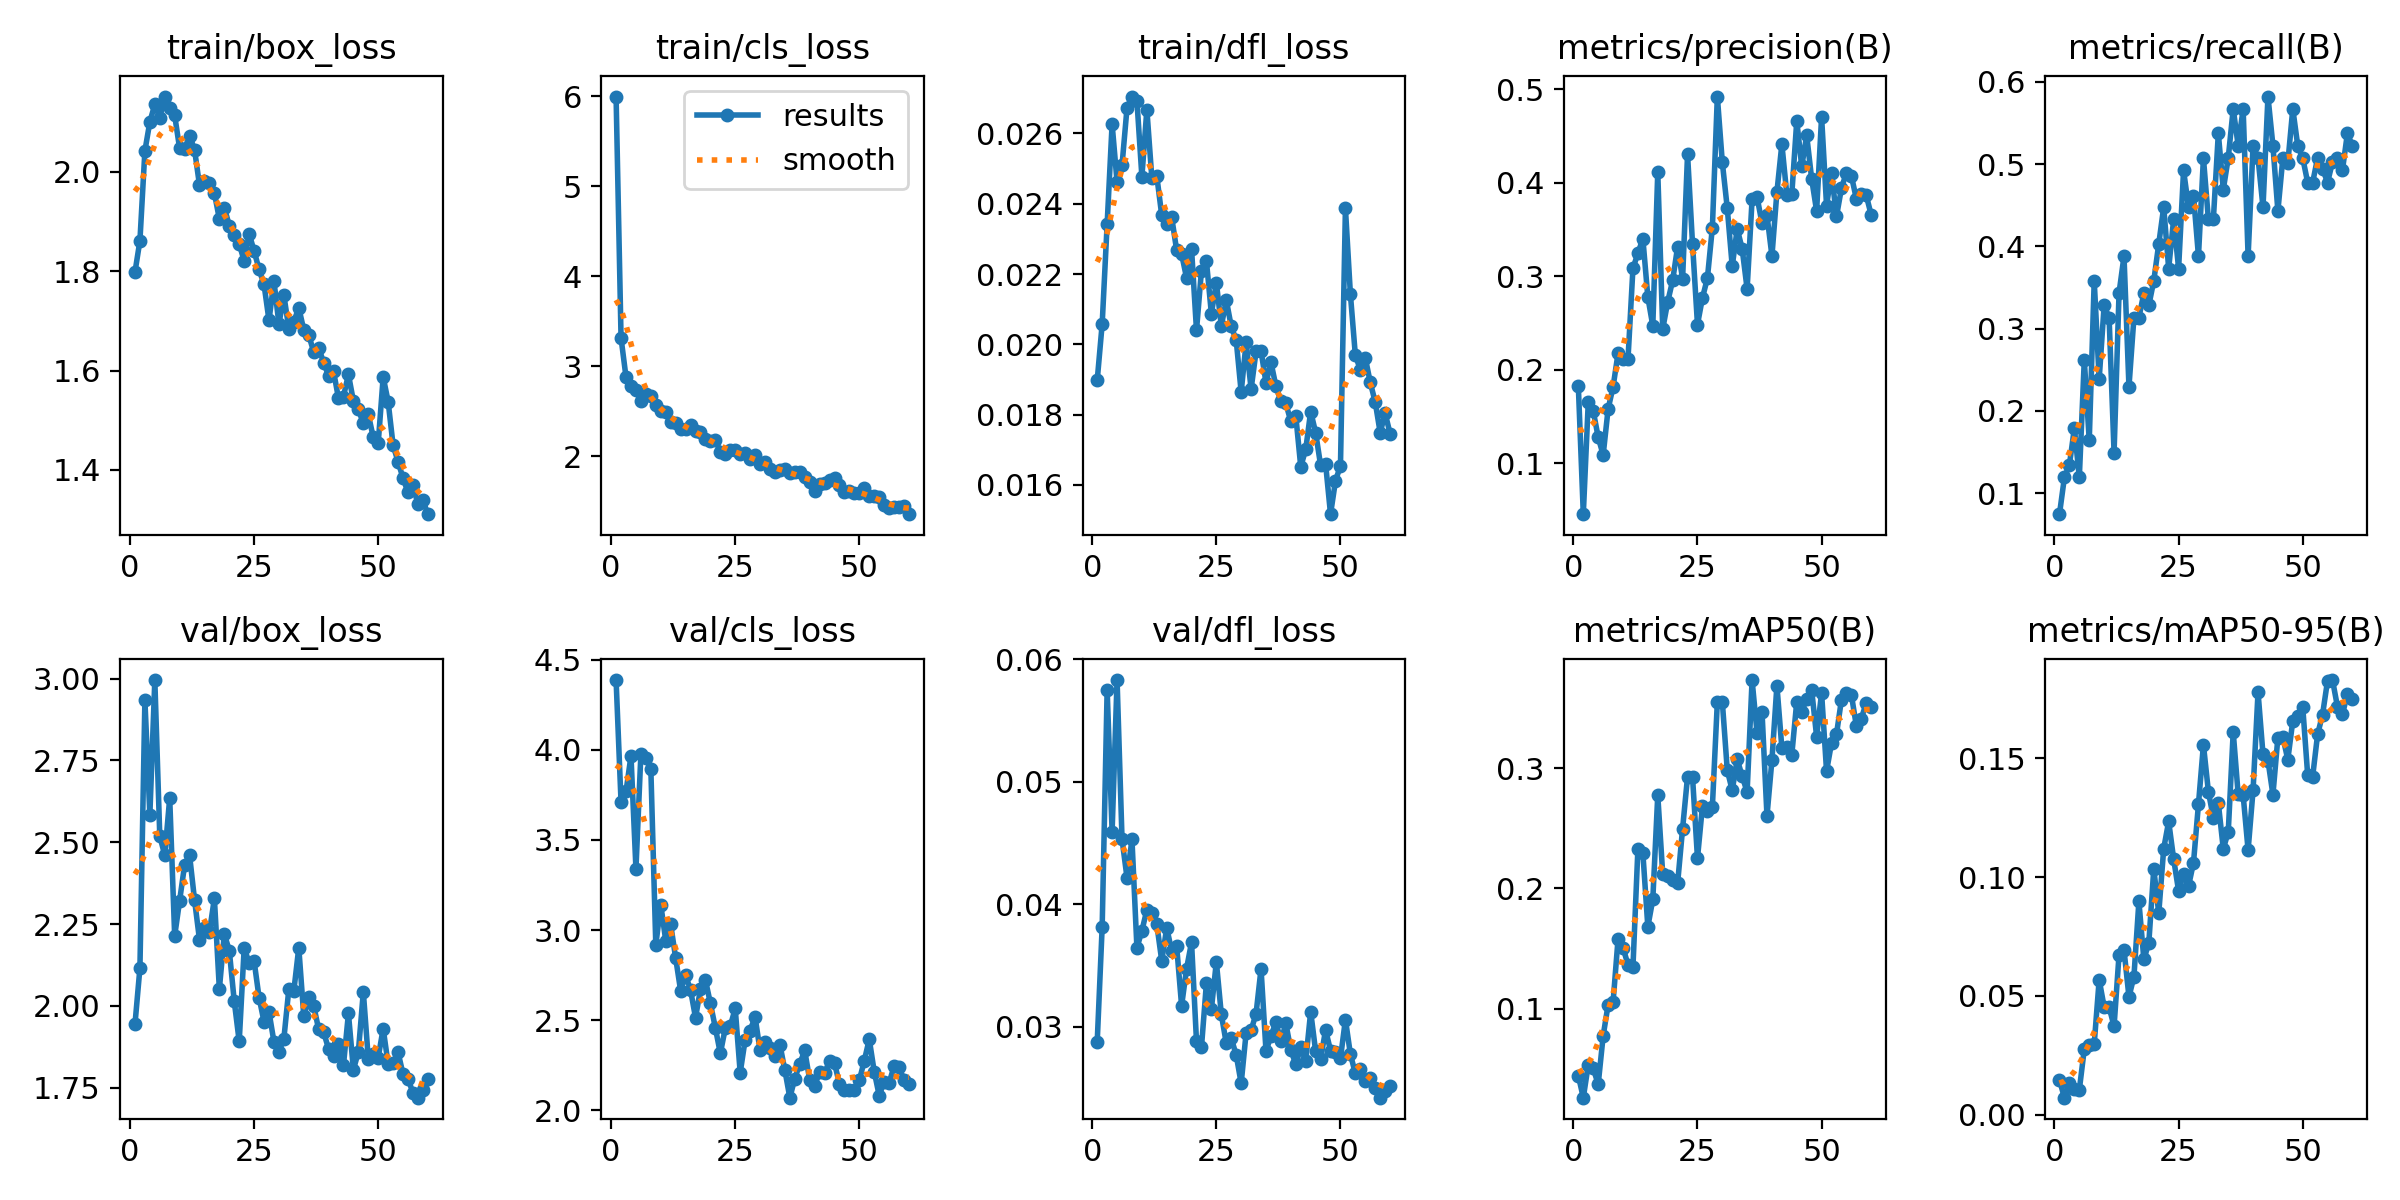

The table this chart was drawn from, first rows:
epoch, time, train/box_loss, train/cls_loss, train/dfl_loss, metrics/precision(B), metrics/recall(B), metrics/mAP50(B), metrics/mAP50-95(B), val/box_loss, val/cls_loss, val/dfl_loss, lr/pg0, lr/pg1, lr/pg2
1, 43.9, 1.798, 5.997, 0.01898, 0.1822, 0.07463, 0.04419, 0.01459, 1.943, 4.388, 0.0288, 0.00046, 0.00046, 0.00046
2, 61.62, 1.861, 3.312, 0.02058, 0.04535, 0.1194, 0.0259, 0.00713, 2.116, 3.71, 0.03818, 0.0009245, 0.0009245, 0.0009245
3, 79.47, 2.042, 2.877, 0.02342, 0.1652, 0.1343, 0.05314, 0.01314, 2.935, 3.769, 0.05754, 0.001373, 0.001373, 0.001373
4, 98, 2.1, 2.773, 0.02627, 0.1557, 0.1791, 0.05027, 0.01084, 2.584, 3.967, 0.04595, 0.001806, 0.001806, 0.001806
5, 117.3, 2.136, 2.732, 0.02462, 0.1276, 0.1194, 0.03701, 0.01041, 2.996, 3.339, 0.05832, 0.001868, 0.001868, 0.001868
6, 138, 2.108, 2.617, 0.0251, 0.1087, 0.2621, 0.07731, 0.02758, 2.519, 3.98, 0.04532, 0.001835, 0.001835, 0.001835
7, 157.5, 2.151, 2.694, 0.02672, 0.1579, 0.1642, 0.1033, 0.02934, 2.46, 3.953, 0.04219, 0.001802, 0.001802, 0.001802
8, 181.9, 2.128, 2.669, 0.02705, 0.1815, 0.3582, 0.1055, 0.02976, 2.635, 3.895, 0.04531, 0.001769, 0.001769, 0.001769
9, 203.7, 2.113, 2.571, 0.02693, 0.2175, 0.2388, 0.1579, 0.05681, 2.214, 2.917, 0.03646, 0.001736, 0.001736, 0.001736
10, 223.8, 2.047, 2.497, 0.02477, 0.2114, 0.3284, 0.1508, 0.04529, 2.322, 3.141, 0.03785, 0.001703, 0.001703, 0.001703
11, 244.2, 2.046, 2.495, 0.02668, 0.211, 0.3134, 0.1364, 0.04525, 2.43, 2.942, 0.03956, 0.00167, 0.00167, 0.00167
12, 263.4, 2.073, 2.381, 0.02474, 0.3083, 0.1492, 0.1345, 0.0372, 2.46, 3.031, 0.03929, 0.001637, 0.001637, 0.001637
13, 282.7, 2.044, 2.367, 0.02479, 0.3244, 0.3433, 0.233, 0.0673, 2.324, 2.844, 0.03838, 0.001604, 0.001604, 0.001604
14, 302.7, 1.973, 2.297, 0.02367, 0.34, 0.3881, 0.2293, 0.06942, 2.202, 2.663, 0.0354, 0.001571, 0.001571, 0.001571
15, 322.7, 1.981, 2.304, 0.02343, 0.2776, 0.2294, 0.1681, 0.04956, 2.238, 2.748, 0.03809, 0.001538, 0.001538, 0.001538
16, 341.9, 1.977, 2.349, 0.02362, 0.2467, 0.3134, 0.1908, 0.0581, 2.226, 2.667, 0.03622, 0.001505, 0.001505, 0.001505
17, 361.1, 1.957, 2.274, 0.02268, 0.4113, 0.3134, 0.2776, 0.08974, 2.328, 2.513, 0.03661, 0.001472, 0.001472, 0.001472
18, 384.8, 1.905, 2.264, 0.02257, 0.2435, 0.3433, 0.2116, 0.06534, 2.051, 2.672, 0.03173, 0.001439, 0.001439, 0.001439
19, 404.2, 1.928, 2.19, 0.02189, 0.2724, 0.3284, 0.2103, 0.07229, 2.219, 2.723, 0.03476, 0.001406, 0.001406, 0.001406
20, 423.7, 1.892, 2.167, 0.02272, 0.2954, 0.3582, 0.2074, 0.1035, 2.169, 2.592, 0.03692, 0.001373, 0.001373, 0.001373
21, 445.8, 1.872, 2.178, 0.0204, 0.3314, 0.403, 0.2043, 0.08472, 2.014, 2.456, 0.02882, 0.00134, 0.00134, 0.00134
22, 465.2, 1.854, 2.049, 0.0221, 0.2969, 0.4478, 0.2497, 0.112, 1.891, 2.315, 0.02835, 0.001307, 0.001307, 0.001307
23, 487, 1.821, 2.018, 0.02237, 0.4303, 0.3731, 0.293, 0.1234, 2.177, 2.455, 0.03359, 0.001274, 0.001274, 0.001274
24, 506.9, 1.875, 2.068, 0.02087, 0.3344, 0.4328, 0.2929, 0.1076, 2.132, 2.466, 0.03146, 0.001241, 0.001241, 0.001241
25, 526.2, 1.841, 2.071, 0.02176, 0.2482, 0.3731, 0.2251, 0.09413, 2.137, 2.564, 0.03532, 0.001208, 0.001208, 0.001208
26, 546.3, 1.803, 2.027, 0.02052, 0.2766, 0.4925, 0.2685, 0.1014, 2.025, 2.207, 0.03103, 0.001175, 0.001175, 0.001175
27, 566, 1.773, 2.033, 0.02126, 0.2979, 0.4478, 0.2644, 0.09619, 1.951, 2.391, 0.02866, 0.001142, 0.001142, 0.001142
28, 585.3, 1.701, 1.964, 0.02051, 0.3518, 0.4618, 0.2678, 0.1061, 1.982, 2.442, 0.02908, 0.001109, 0.001109, 0.001109
29, 604.7, 1.78, 2.015, 0.02012, 0.492, 0.3881, 0.355, 0.1307, 1.89, 2.517, 0.02771, 0.001076, 0.001076, 0.001076
30, 625.1, 1.693, 1.909, 0.01864, 0.4218, 0.5075, 0.3554, 0.1557, 1.86, 2.331, 0.0254, 0.001043, 0.001043, 0.001043
31, 646.6, 1.752, 1.936, 0.02006, 0.3726, 0.4328, 0.2984, 0.136, 1.9, 2.378, 0.02954, 0.00101, 0.00101, 0.00101
32, 666.2, 1.684, 1.853, 0.01873, 0.3104, 0.4328, 0.2815, 0.1249, 2.052, 2.347, 0.02973, 0.000977, 0.000977, 0.000977
33, 686, 1.699, 1.817, 0.0198, 0.3505, 0.5373, 0.3074, 0.1311, 2.046, 2.301, 0.03109, 0.000944, 0.000944, 0.000944
34, 705, 1.726, 1.848, 0.01981, 0.3293, 0.469, 0.2934, 0.1119, 2.178, 2.364, 0.03475, 0.000911, 0.000911, 0.000911
35, 724.1, 1.682, 1.853, 0.01891, 0.2862, 0.5075, 0.2802, 0.119, 1.97, 2.221, 0.02804, 0.000878, 0.000878, 0.000878
36, 743.5, 1.672, 1.809, 0.01949, 0.3819, 0.5672, 0.3733, 0.1611, 2.026, 2.069, 0.02926, 0.000845, 0.000845, 0.000845
37, 767.8, 1.638, 1.823, 0.01881, 0.3847, 0.5224, 0.3295, 0.1348, 2.001, 2.175, 0.0304, 0.000812, 0.000812, 0.000812
38, 787.7, 1.646, 1.819, 0.01839, 0.3563, 0.5672, 0.347, 0.1345, 1.928, 2.257, 0.02883, 0.000779, 0.000779, 0.000779
39, 807.4, 1.616, 1.769, 0.01832, 0.3649, 0.3881, 0.2602, 0.1114, 1.92, 2.331, 0.03029, 0.000746, 0.000746, 0.000746
40, 826.5, 1.59, 1.708, 0.01781, 0.3215, 0.5224, 0.3069, 0.1366, 1.869, 2.167, 0.02812, 0.000713, 0.000713, 0.000713
41, 845.6, 1.599, 1.615, 0.01797, 0.3898, 0.5075, 0.3687, 0.1779, 1.847, 2.134, 0.02696, 0.00068, 0.00068, 0.00068
42, 870.5, 1.544, 1.691, 0.01652, 0.4411, 0.4476, 0.3168, 0.1517, 1.884, 2.212, 0.02833, 0.000647, 0.000647, 0.000647
43, 895.4, 1.548, 1.696, 0.01701, 0.3871, 0.5821, 0.3176, 0.1491, 1.819, 2.203, 0.0272, 0.000614, 0.000614, 0.000614
44, 919.6, 1.592, 1.732, 0.01809, 0.3876, 0.5224, 0.3112, 0.1347, 1.977, 2.274, 0.03125, 0.000581, 0.000581, 0.000581
45, 939.7, 1.539, 1.754, 0.01749, 0.466, 0.443, 0.3554, 0.1588, 1.805, 2.26, 0.02802, 0.000548, 0.000548, 0.000548
46, 959, 1.522, 1.683, 0.01656, 0.4173, 0.5075, 0.3468, 0.159, 1.859, 2.145, 0.02737, 0.000515, 0.000515, 0.000515
47, 978.2, 1.494, 1.595, 0.01661, 0.4504, 0.5015, 0.358, 0.1494, 2.042, 2.11, 0.02976, 0.000482, 0.000482, 0.000482
48, 1006, 1.512, 1.615, 0.01517, 0.4039, 0.5672, 0.3652, 0.1658, 1.839, 2.111, 0.02807, 0.000449, 0.000449, 0.000449
49, 1026, 1.466, 1.593, 0.01612, 0.3696, 0.5224, 0.3262, 0.1679, 1.854, 2.111, 0.02795, 0.000416, 0.000416, 0.000416
50, 1046, 1.454, 1.587, 0.01655, 0.4703, 0.5075, 0.3627, 0.1718, 1.842, 2.165, 0.02744, 0.000383, 0.000383, 0.000383
51, 1066, 1.587, 1.642, 0.02387, 0.3754, 0.4776, 0.2975, 0.143, 1.931, 2.275, 0.03061, 0.00035, 0.00035, 0.00035
52, 1090, 1.537, 1.559, 0.02143, 0.4105, 0.4776, 0.3209, 0.1422, 1.822, 2.393, 0.02778, 0.000317, 0.000317, 0.000317
53, 1114, 1.45, 1.553, 0.01969, 0.3638, 0.5075, 0.3282, 0.1601, 1.826, 2.214, 0.02621, 0.000284, 0.000284, 0.000284
54, 1134, 1.417, 1.547, 0.01928, 0.3938, 0.4946, 0.357, 0.1684, 1.858, 2.081, 0.02658, 0.000251, 0.000251, 0.000251
55, 1153, 1.383, 1.45, 0.01962, 0.4107, 0.4776, 0.3624, 0.1827, 1.791, 2.158, 0.02556, 0.000218, 0.000218, 0.000218
56, 1178, 1.355, 1.427, 0.01892, 0.4073, 0.5025, 0.3611, 0.183, 1.777, 2.152, 0.02585, 0.000185, 0.000185, 0.000185
57, 1226, 1.37, 1.43, 0.01836, 0.3827, 0.5075, 0.3352, 0.1717, 1.734, 2.243, 0.02506, 0.000152, 0.000152, 0.000152
58, 1258, 1.331, 1.43, 0.01749, 0.3878, 0.4925, 0.341, 0.1685, 1.719, 2.239, 0.02423, 0.000119, 0.000119, 0.000119
59, 1284, 1.339, 1.443, 0.01804, 0.3862, 0.5373, 0.3546, 0.1771, 1.744, 2.168, 0.02474, 8.6e-05, 8.6e-05, 8.6e-05
60, 1306, 1.311, 1.353, 0.01746, 0.3652, 0.5224, 0.3512, 0.1749, 1.777, 2.143, 0.02522, 5.3e-05, 5.3e-05, 5.3e-05
